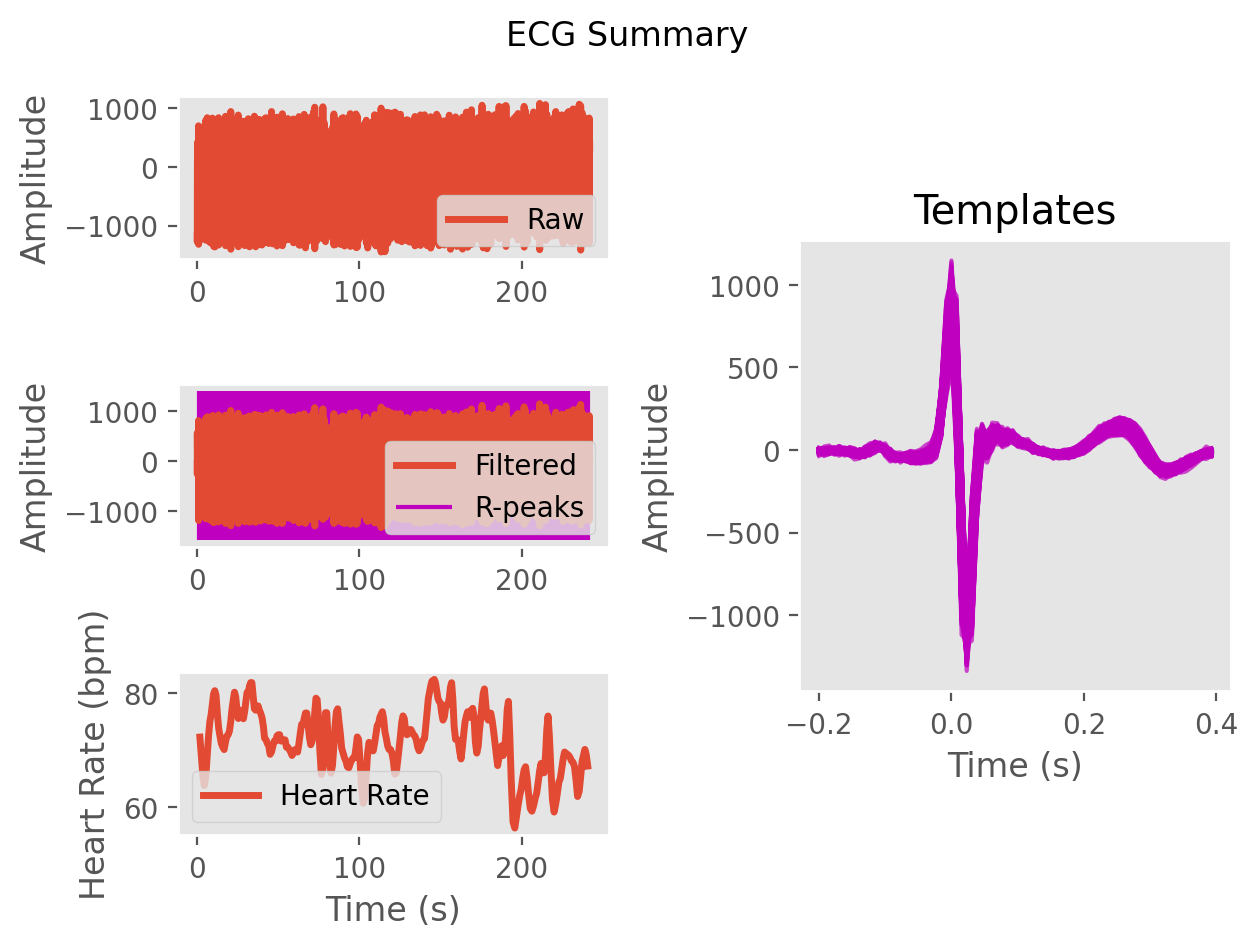

Source data for this figure (header and first rows):
ECG, -55.79043227701439, -268.64133654798326, 191.99054165255427, 567.0726158778666, 466.5170401482392, 404.438779447301, 396.36197941681945, 249.7722256439265, 159.08630212685392, 138.0862160781419, 73.04088541307421, 33.7504822542504, 7.397479643016361, -43.552088835711594, -48.18212626650263, -35.785823985467104, -60.60185397500708, -63.61711274276139, -35.80724009000041, -33.62538838439472, -48.570570858201215, -43.418650230730826, -20.713100803365332
Time (s), 0.0, 0.007692, 0.01538, 0.02308, 0.03077, 0.03846, 0.04615, 0.05385, 0.06154, 0.06923, 0.07692, 0.08462, 0.09231, 0.1, 0.1077, 0.1154, 0.1231, 0.1308, 0.1385, 0.1462, 0.1538, 0.1615, 0.1692
Rpeaks, 101, 207, 319, 441, 564, 686, 799, 904, 1009, 1111, 1211, 1309, 1404, 1502, 1603, 1710, 1819, 1926, 2039, 2151, 2260, 2367, 2474
IBI Series, 827, 812, 834, 884, 957, 967, 957, 892, 826, 822, 800, 788, 769, 747, 769, 800, 837, 855, 848, 885, 879, 859, 839
Heart Rate, 75, 75, 75, 75, 75, 74, 72, 71, 71, 72, 73, 73, 74, 75, 75, 75, 75, 74, 74, 73, 73, 73, 74
